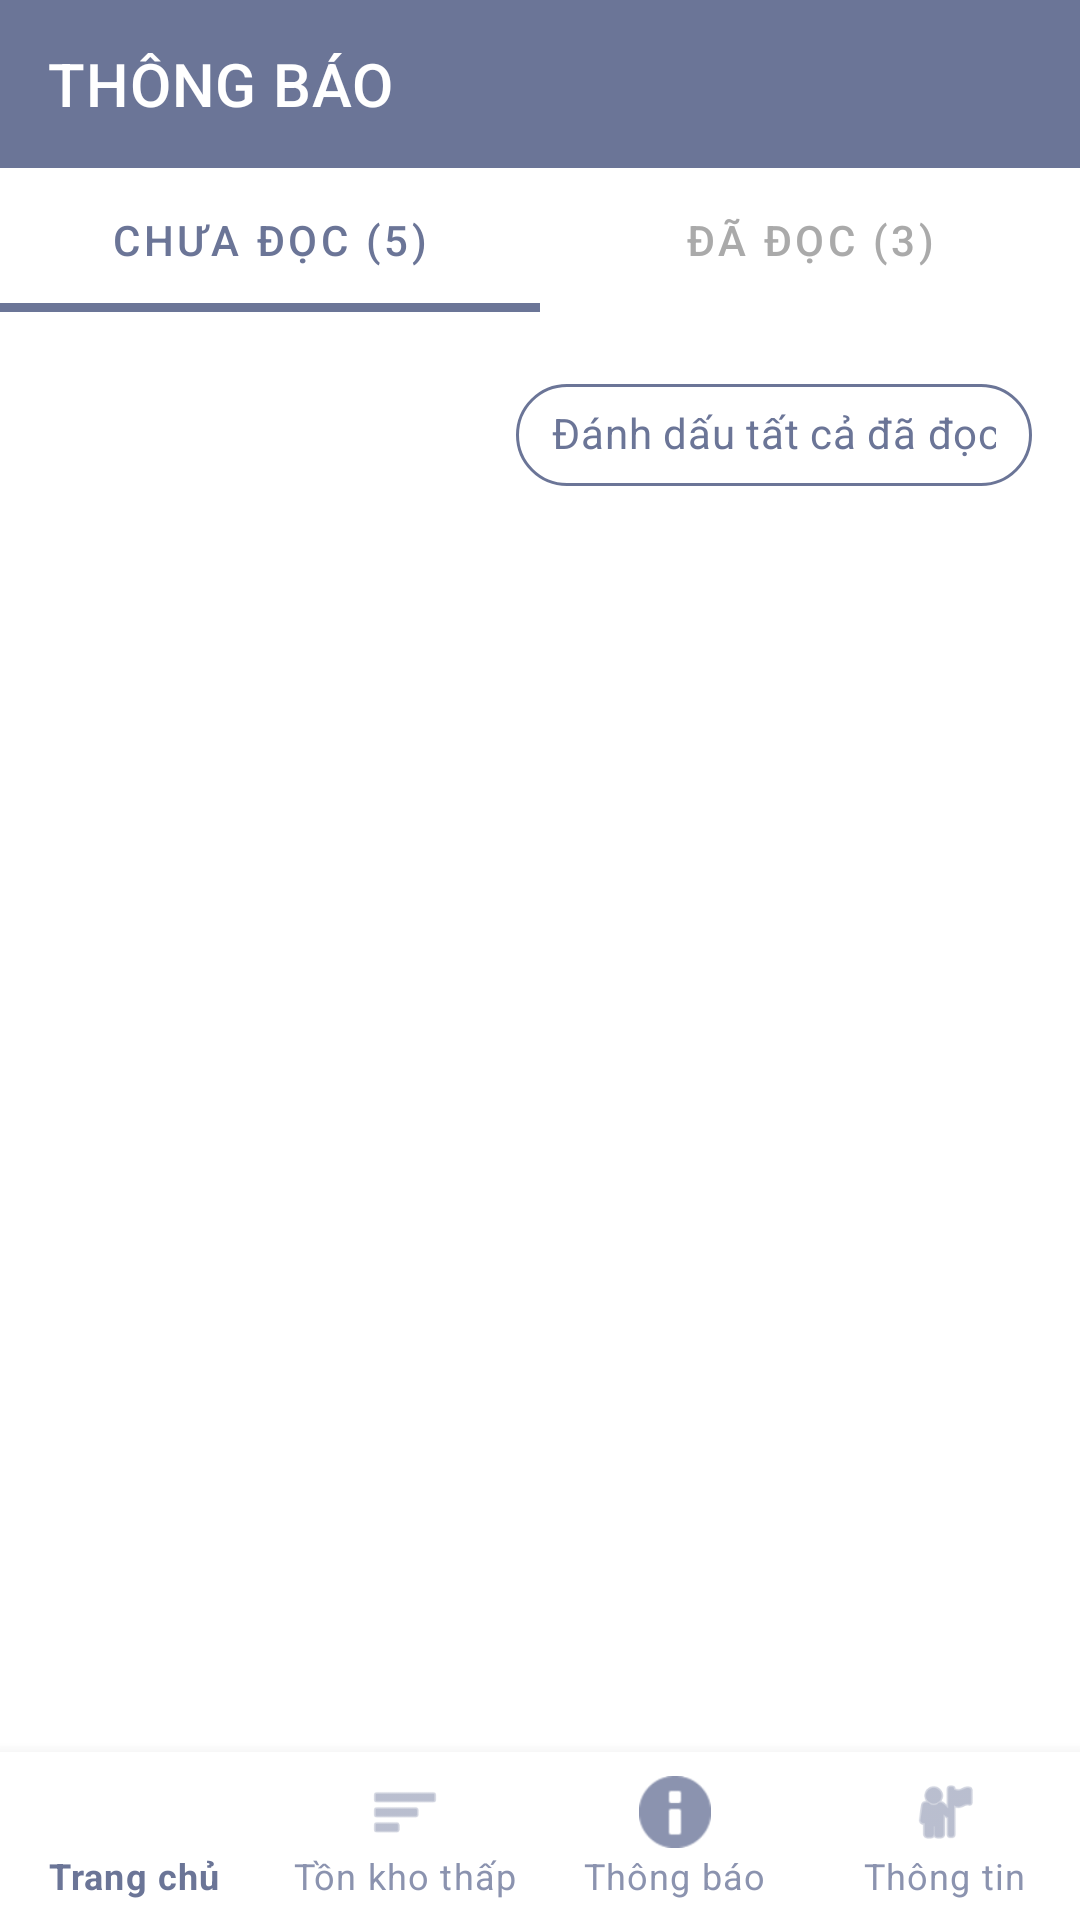

Layout XML and referenced resources for this Android screen:
<!-- AndroidManifest.xml: application theme Theme.mad2 -->
<!-- res/layout/activity_notification.xml -->
<?xml version="1.0" encoding="utf-8"?>
<LinearLayout xmlns:android="http://schemas.android.com/apk/res/android"
    xmlns:app="http://schemas.android.com/apk/res-auto"
    android:layout_width="match_parent"
    android:layout_height="match_parent"
    android:background="@android:color/white"
    android:orientation="vertical">

    <com.google.android.material.appbar.MaterialToolbar
        android:id="@+id/toolbar"
        android:layout_width="match_parent"
        android:layout_height="?attr/actionBarSize"
        android:background="@color/purple_500"
        app:navigationIcon="@drawable/ic_arrow_back"
        app:title="THÔNG BÁO"
        app:titleTextColor="@android:color/white" />

    
    <com.google.android.material.tabs.TabLayout
        android:id="@+id/tabLayout"
        android:layout_width="match_parent"
        android:layout_height="wrap_content"
        android:background="@color/white"
        app:tabIndicatorColor="@color/purple_500"
        app:tabIndicatorHeight="3dp"
        app:tabSelectedTextColor="@color/purple_500"
        app:tabTextColor="@android:color/darker_gray"
        app:tabMode="fixed"
        app:tabGravity="fill">

        <com.google.android.material.tabs.TabItem
            android:layout_width="wrap_content"
            android:layout_height="wrap_content"
            android:text="CHƯA ĐỌC (5)" />

        <com.google.android.material.tabs.TabItem
            android:layout_width="wrap_content"
            android:layout_height="wrap_content"
            android:text="ĐÃ ĐỌC (3)" />

    </com.google.android.material.tabs.TabLayout>

    
    <com.google.android.material.chip.Chip
        android:id="@+id/btnMarkAllRead"
        android:layout_width="172dp"
        android:layout_height="50dp"
        android:layout_gravity="end"
        android:layout_margin="16dp"
        android:text="Đánh dấu tất cả đã đọc"
        android:textColor="@color/purple_500"
        app:chipBackgroundColor="@android:color/white"
        app:chipStrokeColor="@color/purple_500"
        app:chipStrokeWidth="1dp"
        app:chipIconTint="@color/purple_500"
        app:rippleColor="@color/purple_200"
        style="@style/Widget.MaterialComponents.Chip.Action" />





    <androidx.recyclerview.widget.RecyclerView
        android:id="@+id/recyclerView"
        android:layout_width="match_parent"
        android:layout_height="0dp"
        android:layout_weight="1"
        android:padding="8dp"
        android:clipToPadding="false" />





    <com.google.android.material.bottomnavigation.BottomNavigationView
        android:id="@+id/bottomNavigation"
        android:layout_width="match_parent"
        android:layout_height="wrap_content"
        android:background="@color/white"
        app:itemIconTint="@drawable/bottom_nav_color"
        app:itemTextColor="@drawable/bottom_nav_color"
        app:menu="@menu/bottom_nav_menu"
        app:labelVisibilityMode="labeled" />
</LinearLayout>
<!-- resources referenced by this layout -->
<resources>
  <color name="purple_200">#6B7597</color>
  <color name="purple_500">#6B7597</color>
  <color name="white">#FFFFFFFF</color>
  <!-- drawable bottom_nav_color (drawable-v24) -->
  <?xml version="1.0" encoding="utf-8"?>
  <selector xmlns:android="http://schemas.android.com/apk/res/android">
  
  
  
  
      <item android:state_checked="true" android:color="@color/purple_200" />
  
      <item android:state_checked="false" android:color="@color/purple_700" />
  </selector>
  <style name="Theme.mad2" parent="Theme.MaterialComponents.DayNight.NoActionBar">
          
          <item name="colorPrimary">@color/purple_500</item>
          <item name="colorPrimaryVariant">@color/purple_700</item>
          <item name="colorOnPrimary">@color/white</item>
          
          <item name="colorSecondary">@color/teal_200</item>
          <item name="colorSecondaryVariant">@color/teal_700</item>
          <item name="colorOnSecondary">@color/black</item>
          
          <item name="android:statusBarColor" tools:targetApi="l">?attr/colorPrimaryVariant</item>
          
      </style>
  <color name="purple_700">#8B93AF</color>
  <color name="teal_200">#FF03DAC5</color>
  <color name="teal_700">#FF018786</color>
  <color name="black">#FF000000</color>
</resources>
